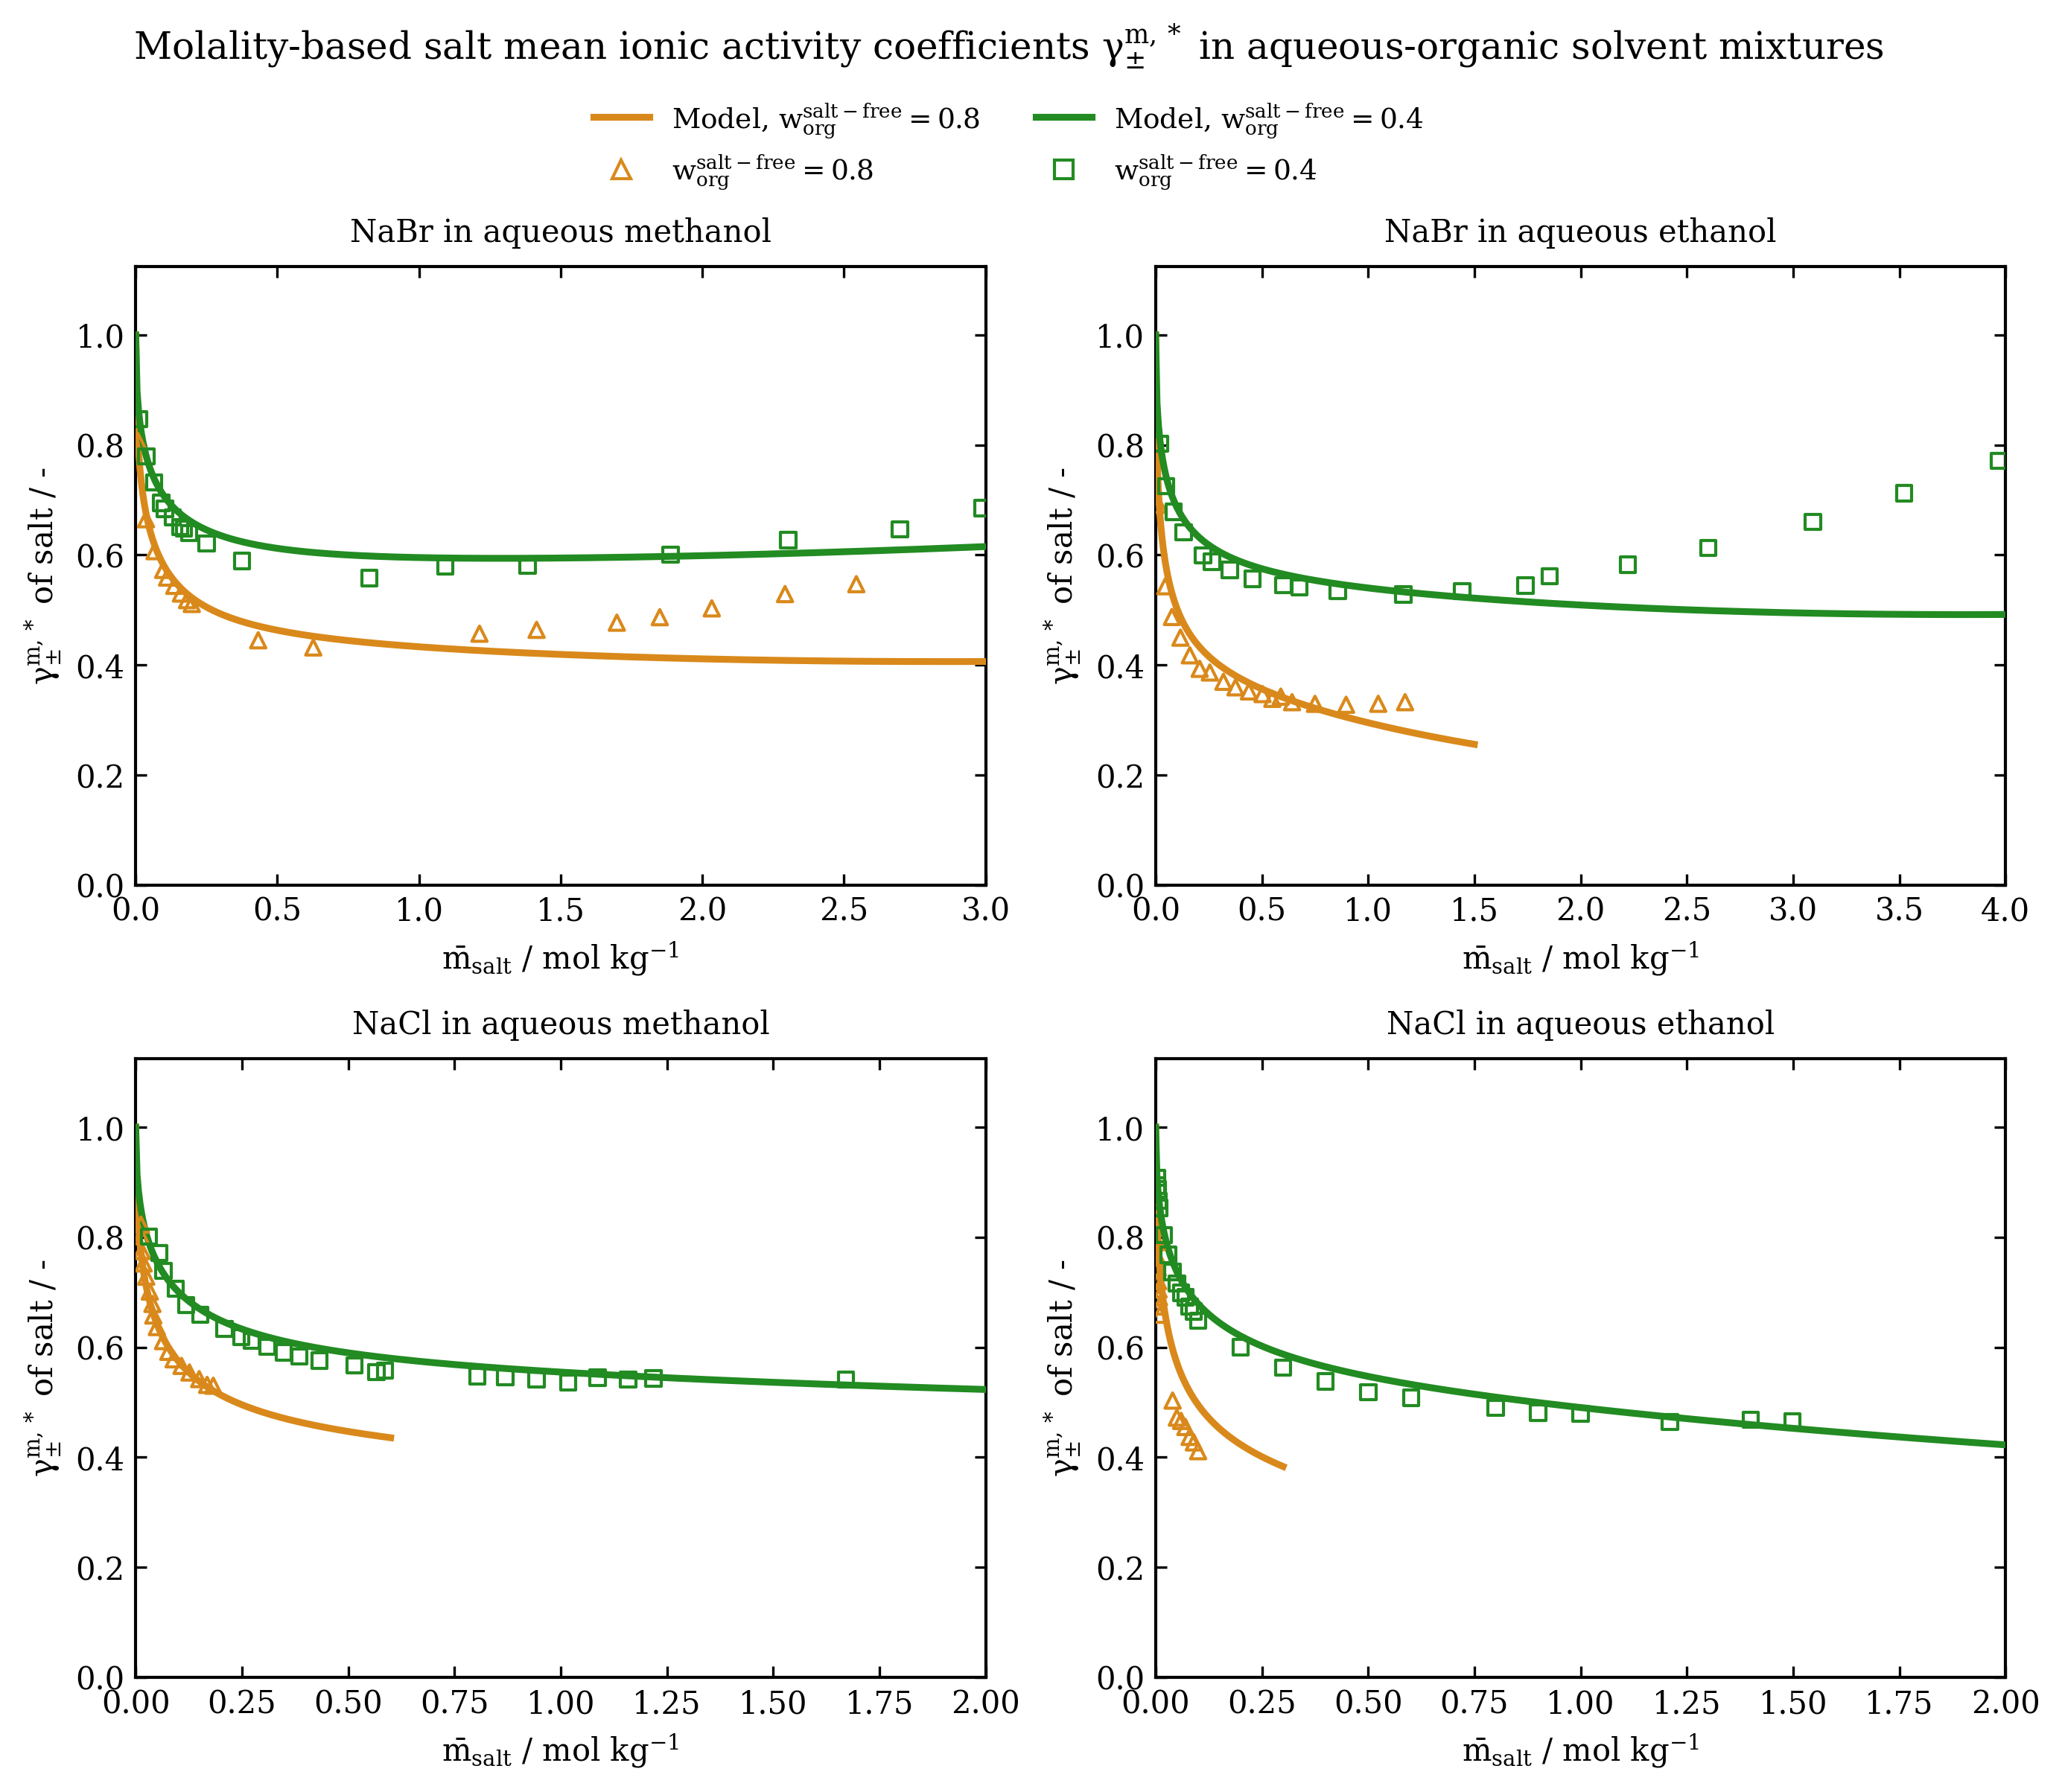

Source data for this figure (header and first rows):
figure_file, axes_index, axes_title, x_label, y_label, artist_type, artist_label, color, linestyle, marker, linewidth, series_index, point_index, x, y, width, height
figure_9.png, 0, NaBr in aqueous methanol, $\bar{m}_{salt}$ / mol kg$^{-1}$, $\gamma_{\pm}^{m,*}$ of salt / -, line, Model, $w_{org}^{salt-free}=0.8$, #d9891b, -, , 2.2, 0, 0, 0, 1, , 
figure_9.png, 0, NaBr in aqueous methanol, $\bar{m}_{salt}$ / mol kg$^{-1}$, $\gamma_{\pm}^{m,*}$ of salt / -, line, Model, $w_{org}^{salt-free}=0.8$, #d9891b, -, , 2.2, 0, 1, 0.005008, 0.8398, , 
figure_9.png, 0, NaBr in aqueous methanol, $\bar{m}_{salt}$ / mol kg$^{-1}$, $\gamma_{\pm}^{m,*}$ of salt / -, line, Model, $w_{org}^{salt-free}=0.8$, #d9891b, -, , 2.2, 0, 2, 0.01002, 0.7901, , 
figure_9.png, 0, NaBr in aqueous methanol, $\bar{m}_{salt}$ / mol kg$^{-1}$, $\gamma_{\pm}^{m,*}$ of salt / -, line, Model, $w_{org}^{salt-free}=0.8$, #d9891b, -, , 2.2, 0, 3, 0.01503, 0.7567, , 
figure_9.png, 0, NaBr in aqueous methanol, $\bar{m}_{salt}$ / mol kg$^{-1}$, $\gamma_{\pm}^{m,*}$ of salt / -, line, Model, $w_{org}^{salt-free}=0.8$, #d9891b, -, , 2.2, 0, 4, 0.02003, 0.7315, , 
figure_9.png, 0, NaBr in aqueous methanol, $\bar{m}_{salt}$ / mol kg$^{-1}$, $\gamma_{\pm}^{m,*}$ of salt / -, line, Model, $w_{org}^{salt-free}=0.8$, #d9891b, -, , 2.2, 0, 5, 0.02504, 0.7112, , 
figure_9.png, 0, NaBr in aqueous methanol, $\bar{m}_{salt}$ / mol kg$^{-1}$, $\gamma_{\pm}^{m,*}$ of salt / -, line, Model, $w_{org}^{salt-free}=0.8$, #d9891b, -, , 2.2, 0, 6, 0.03005, 0.6941, , 
figure_9.png, 0, NaBr in aqueous methanol, $\bar{m}_{salt}$ / mol kg$^{-1}$, $\gamma_{\pm}^{m,*}$ of salt / -, line, Model, $w_{org}^{salt-free}=0.8$, #d9891b, -, , 2.2, 0, 7, 0.03506, 0.6795, , 
figure_9.png, 0, NaBr in aqueous methanol, $\bar{m}_{salt}$ / mol kg$^{-1}$, $\gamma_{\pm}^{m,*}$ of salt / -, line, Model, $w_{org}^{salt-free}=0.8$, #d9891b, -, , 2.2, 0, 8, 0.04007, 0.6668, , 
figure_9.png, 0, NaBr in aqueous methanol, $\bar{m}_{salt}$ / mol kg$^{-1}$, $\gamma_{\pm}^{m,*}$ of salt / -, line, Model, $w_{org}^{salt-free}=0.8$, #d9891b, -, , 2.2, 0, 9, 0.04508, 0.6555, , 
figure_9.png, 0, NaBr in aqueous methanol, $\bar{m}_{salt}$ / mol kg$^{-1}$, $\gamma_{\pm}^{m,*}$ of salt / -, line, Model, $w_{org}^{salt-free}=0.8$, #d9891b, -, , 2.2, 0, 10, 0.05008, 0.6454, , 
figure_9.png, 0, NaBr in aqueous methanol, $\bar{m}_{salt}$ / mol kg$^{-1}$, $\gamma_{\pm}^{m,*}$ of salt / -, line, Model, $w_{org}^{salt-free}=0.8$, #d9891b, -, , 2.2, 0, 11, 0.05509, 0.6362, , 
figure_9.png, 0, NaBr in aqueous methanol, $\bar{m}_{salt}$ / mol kg$^{-1}$, $\gamma_{\pm}^{m,*}$ of salt / -, line, Model, $w_{org}^{salt-free}=0.8$, #d9891b, -, , 2.2, 0, 12, 0.0601, 0.6279, , 
figure_9.png, 0, NaBr in aqueous methanol, $\bar{m}_{salt}$ / mol kg$^{-1}$, $\gamma_{\pm}^{m,*}$ of salt / -, line, Model, $w_{org}^{salt-free}=0.8$, #d9891b, -, , 2.2, 0, 13, 0.06511, 0.6203, , 
figure_9.png, 0, NaBr in aqueous methanol, $\bar{m}_{salt}$ / mol kg$^{-1}$, $\gamma_{\pm}^{m,*}$ of salt / -, line, Model, $w_{org}^{salt-free}=0.8$, #d9891b, -, , 2.2, 0, 14, 0.07012, 0.6132, , 
figure_9.png, 0, NaBr in aqueous methanol, $\bar{m}_{salt}$ / mol kg$^{-1}$, $\gamma_{\pm}^{m,*}$ of salt / -, line, Model, $w_{org}^{salt-free}=0.8$, #d9891b, -, , 2.2, 0, 15, 0.07513, 0.6067, , 
figure_9.png, 0, NaBr in aqueous methanol, $\bar{m}_{salt}$ / mol kg$^{-1}$, $\gamma_{\pm}^{m,*}$ of salt / -, line, Model, $w_{org}^{salt-free}=0.8$, #d9891b, -, , 2.2, 0, 16, 0.08013, 0.6007, , 
figure_9.png, 0, NaBr in aqueous methanol, $\bar{m}_{salt}$ / mol kg$^{-1}$, $\gamma_{\pm}^{m,*}$ of salt / -, line, Model, $w_{org}^{salt-free}=0.8$, #d9891b, -, , 2.2, 0, 17, 0.08514, 0.595, , 
figure_9.png, 0, NaBr in aqueous methanol, $\bar{m}_{salt}$ / mol kg$^{-1}$, $\gamma_{\pm}^{m,*}$ of salt / -, line, Model, $w_{org}^{salt-free}=0.8$, #d9891b, -, , 2.2, 0, 18, 0.09015, 0.5897, , 
figure_9.png, 0, NaBr in aqueous methanol, $\bar{m}_{salt}$ / mol kg$^{-1}$, $\gamma_{\pm}^{m,*}$ of salt / -, line, Model, $w_{org}^{salt-free}=0.8$, #d9891b, -, , 2.2, 0, 19, 0.09516, 0.5848, , 
figure_9.png, 0, NaBr in aqueous methanol, $\bar{m}_{salt}$ / mol kg$^{-1}$, $\gamma_{\pm}^{m,*}$ of salt / -, line, Model, $w_{org}^{salt-free}=0.8$, #d9891b, -, , 2.2, 0, 20, 0.1002, 0.5801, , 
figure_9.png, 0, NaBr in aqueous methanol, $\bar{m}_{salt}$ / mol kg$^{-1}$, $\gamma_{\pm}^{m,*}$ of salt / -, line, Model, $w_{org}^{salt-free}=0.8$, #d9891b, -, , 2.2, 0, 21, 0.1052, 0.5757, , 
figure_9.png, 0, NaBr in aqueous methanol, $\bar{m}_{salt}$ / mol kg$^{-1}$, $\gamma_{\pm}^{m,*}$ of salt / -, line, Model, $w_{org}^{salt-free}=0.8$, #d9891b, -, , 2.2, 0, 22, 0.1102, 0.5715, , 
figure_9.png, 0, NaBr in aqueous methanol, $\bar{m}_{salt}$ / mol kg$^{-1}$, $\gamma_{\pm}^{m,*}$ of salt / -, line, Model, $w_{org}^{salt-free}=0.8$, #d9891b, -, , 2.2, 0, 23, 0.1152, 0.5676, , 
figure_9.png, 0, NaBr in aqueous methanol, $\bar{m}_{salt}$ / mol kg$^{-1}$, $\gamma_{\pm}^{m,*}$ of salt / -, line, Model, $w_{org}^{salt-free}=0.8$, #d9891b, -, , 2.2, 0, 24, 0.1202, 0.5638, , 
figure_9.png, 0, NaBr in aqueous methanol, $\bar{m}_{salt}$ / mol kg$^{-1}$, $\gamma_{\pm}^{m,*}$ of salt / -, line, Model, $w_{org}^{salt-free}=0.8$, #d9891b, -, , 2.2, 0, 25, 0.1252, 0.5602, , 
figure_9.png, 0, NaBr in aqueous methanol, $\bar{m}_{salt}$ / mol kg$^{-1}$, $\gamma_{\pm}^{m,*}$ of salt / -, line, Model, $w_{org}^{salt-free}=0.8$, #d9891b, -, , 2.2, 0, 26, 0.1302, 0.5568, , 
figure_9.png, 0, NaBr in aqueous methanol, $\bar{m}_{salt}$ / mol kg$^{-1}$, $\gamma_{\pm}^{m,*}$ of salt / -, line, Model, $w_{org}^{salt-free}=0.8$, #d9891b, -, , 2.2, 0, 27, 0.1352, 0.5536, , 
figure_9.png, 0, NaBr in aqueous methanol, $\bar{m}_{salt}$ / mol kg$^{-1}$, $\gamma_{\pm}^{m,*}$ of salt / -, line, Model, $w_{org}^{salt-free}=0.8$, #d9891b, -, , 2.2, 0, 28, 0.1402, 0.5505, , 
figure_9.png, 0, NaBr in aqueous methanol, $\bar{m}_{salt}$ / mol kg$^{-1}$, $\gamma_{\pm}^{m,*}$ of salt / -, line, Model, $w_{org}^{salt-free}=0.8$, #d9891b, -, , 2.2, 0, 29, 0.1452, 0.5475, , 
figure_9.png, 0, NaBr in aqueous methanol, $\bar{m}_{salt}$ / mol kg$^{-1}$, $\gamma_{\pm}^{m,*}$ of salt / -, line, Model, $w_{org}^{salt-free}=0.8$, #d9891b, -, , 2.2, 0, 30, 0.1503, 0.5447, , 
figure_9.png, 0, NaBr in aqueous methanol, $\bar{m}_{salt}$ / mol kg$^{-1}$, $\gamma_{\pm}^{m,*}$ of salt / -, line, Model, $w_{org}^{salt-free}=0.8$, #d9891b, -, , 2.2, 0, 31, 0.1553, 0.542, , 
figure_9.png, 0, NaBr in aqueous methanol, $\bar{m}_{salt}$ / mol kg$^{-1}$, $\gamma_{\pm}^{m,*}$ of salt / -, line, Model, $w_{org}^{salt-free}=0.8$, #d9891b, -, , 2.2, 0, 32, 0.1603, 0.5394, , 
figure_9.png, 0, NaBr in aqueous methanol, $\bar{m}_{salt}$ / mol kg$^{-1}$, $\gamma_{\pm}^{m,*}$ of salt / -, line, Model, $w_{org}^{salt-free}=0.8$, #d9891b, -, , 2.2, 0, 33, 0.1653, 0.5368, , 
figure_9.png, 0, NaBr in aqueous methanol, $\bar{m}_{salt}$ / mol kg$^{-1}$, $\gamma_{\pm}^{m,*}$ of salt / -, line, Model, $w_{org}^{salt-free}=0.8$, #d9891b, -, , 2.2, 0, 34, 0.1703, 0.5344, , 
figure_9.png, 0, NaBr in aqueous methanol, $\bar{m}_{salt}$ / mol kg$^{-1}$, $\gamma_{\pm}^{m,*}$ of salt / -, line, Model, $w_{org}^{salt-free}=0.8$, #d9891b, -, , 2.2, 0, 35, 0.1753, 0.5321, , 
figure_9.png, 0, NaBr in aqueous methanol, $\bar{m}_{salt}$ / mol kg$^{-1}$, $\gamma_{\pm}^{m,*}$ of salt / -, line, Model, $w_{org}^{salt-free}=0.8$, #d9891b, -, , 2.2, 0, 36, 0.1803, 0.5299, , 
figure_9.png, 0, NaBr in aqueous methanol, $\bar{m}_{salt}$ / mol kg$^{-1}$, $\gamma_{\pm}^{m,*}$ of salt / -, line, Model, $w_{org}^{salt-free}=0.8$, #d9891b, -, , 2.2, 0, 37, 0.1853, 0.5277, , 
figure_9.png, 0, NaBr in aqueous methanol, $\bar{m}_{salt}$ / mol kg$^{-1}$, $\gamma_{\pm}^{m,*}$ of salt / -, line, Model, $w_{org}^{salt-free}=0.8$, #d9891b, -, , 2.2, 0, 38, 0.1903, 0.5256, , 
figure_9.png, 0, NaBr in aqueous methanol, $\bar{m}_{salt}$ / mol kg$^{-1}$, $\gamma_{\pm}^{m,*}$ of salt / -, line, Model, $w_{org}^{salt-free}=0.8$, #d9891b, -, , 2.2, 0, 39, 0.1953, 0.5236, , 
figure_9.png, 0, NaBr in aqueous methanol, $\bar{m}_{salt}$ / mol kg$^{-1}$, $\gamma_{\pm}^{m,*}$ of salt / -, line, Model, $w_{org}^{salt-free}=0.8$, #d9891b, -, , 2.2, 0, 40, 0.2003, 0.5217, , 
figure_9.png, 0, NaBr in aqueous methanol, $\bar{m}_{salt}$ / mol kg$^{-1}$, $\gamma_{\pm}^{m,*}$ of salt / -, line, Model, $w_{org}^{salt-free}=0.8$, #d9891b, -, , 2.2, 0, 41, 0.2053, 0.5198, , 
figure_9.png, 0, NaBr in aqueous methanol, $\bar{m}_{salt}$ / mol kg$^{-1}$, $\gamma_{\pm}^{m,*}$ of salt / -, line, Model, $w_{org}^{salt-free}=0.8$, #d9891b, -, , 2.2, 0, 42, 0.2104, 0.518, , 
figure_9.png, 0, NaBr in aqueous methanol, $\bar{m}_{salt}$ / mol kg$^{-1}$, $\gamma_{\pm}^{m,*}$ of salt / -, line, Model, $w_{org}^{salt-free}=0.8$, #d9891b, -, , 2.2, 0, 43, 0.2154, 0.5162, , 
figure_9.png, 0, NaBr in aqueous methanol, $\bar{m}_{salt}$ / mol kg$^{-1}$, $\gamma_{\pm}^{m,*}$ of salt / -, line, Model, $w_{org}^{salt-free}=0.8$, #d9891b, -, , 2.2, 0, 44, 0.2204, 0.5145, , 
figure_9.png, 0, NaBr in aqueous methanol, $\bar{m}_{salt}$ / mol kg$^{-1}$, $\gamma_{\pm}^{m,*}$ of salt / -, line, Model, $w_{org}^{salt-free}=0.8$, #d9891b, -, , 2.2, 0, 45, 0.2254, 0.5128, , 
figure_9.png, 0, NaBr in aqueous methanol, $\bar{m}_{salt}$ / mol kg$^{-1}$, $\gamma_{\pm}^{m,*}$ of salt / -, line, Model, $w_{org}^{salt-free}=0.8$, #d9891b, -, , 2.2, 0, 46, 0.2304, 0.5112, , 
figure_9.png, 0, NaBr in aqueous methanol, $\bar{m}_{salt}$ / mol kg$^{-1}$, $\gamma_{\pm}^{m,*}$ of salt / -, line, Model, $w_{org}^{salt-free}=0.8$, #d9891b, -, , 2.2, 0, 47, 0.2354, 0.5097, , 
figure_9.png, 0, NaBr in aqueous methanol, $\bar{m}_{salt}$ / mol kg$^{-1}$, $\gamma_{\pm}^{m,*}$ of salt / -, line, Model, $w_{org}^{salt-free}=0.8$, #d9891b, -, , 2.2, 0, 48, 0.2404, 0.5081, , 
figure_9.png, 0, NaBr in aqueous methanol, $\bar{m}_{salt}$ / mol kg$^{-1}$, $\gamma_{\pm}^{m,*}$ of salt / -, line, Model, $w_{org}^{salt-free}=0.8$, #d9891b, -, , 2.2, 0, 49, 0.2454, 0.5067, , 
figure_9.png, 0, NaBr in aqueous methanol, $\bar{m}_{salt}$ / mol kg$^{-1}$, $\gamma_{\pm}^{m,*}$ of salt / -, line, Model, $w_{org}^{salt-free}=0.8$, #d9891b, -, , 2.2, 0, 50, 0.2504, 0.5052, , 
figure_9.png, 0, NaBr in aqueous methanol, $\bar{m}_{salt}$ / mol kg$^{-1}$, $\gamma_{\pm}^{m,*}$ of salt / -, line, Model, $w_{org}^{salt-free}=0.8$, #d9891b, -, , 2.2, 0, 51, 0.2554, 0.5038, , 
figure_9.png, 0, NaBr in aqueous methanol, $\bar{m}_{salt}$ / mol kg$^{-1}$, $\gamma_{\pm}^{m,*}$ of salt / -, line, Model, $w_{org}^{salt-free}=0.8$, #d9891b, -, , 2.2, 0, 52, 0.2604, 0.5025, , 
figure_9.png, 0, NaBr in aqueous methanol, $\bar{m}_{salt}$ / mol kg$^{-1}$, $\gamma_{\pm}^{m,*}$ of salt / -, line, Model, $w_{org}^{salt-free}=0.8$, #d9891b, -, , 2.2, 0, 53, 0.2654, 0.5012, , 
figure_9.png, 0, NaBr in aqueous methanol, $\bar{m}_{salt}$ / mol kg$^{-1}$, $\gamma_{\pm}^{m,*}$ of salt / -, line, Model, $w_{org}^{salt-free}=0.8$, #d9891b, -, , 2.2, 0, 54, 0.2705, 0.4999, , 
figure_9.png, 0, NaBr in aqueous methanol, $\bar{m}_{salt}$ / mol kg$^{-1}$, $\gamma_{\pm}^{m,*}$ of salt / -, line, Model, $w_{org}^{salt-free}=0.8$, #d9891b, -, , 2.2, 0, 55, 0.2755, 0.4986, , 
figure_9.png, 0, NaBr in aqueous methanol, $\bar{m}_{salt}$ / mol kg$^{-1}$, $\gamma_{\pm}^{m,*}$ of salt / -, line, Model, $w_{org}^{salt-free}=0.8$, #d9891b, -, , 2.2, 0, 56, 0.2805, 0.4974, , 
figure_9.png, 0, NaBr in aqueous methanol, $\bar{m}_{salt}$ / mol kg$^{-1}$, $\gamma_{\pm}^{m,*}$ of salt / -, line, Model, $w_{org}^{salt-free}=0.8$, #d9891b, -, , 2.2, 0, 57, 0.2855, 0.4962, , 
figure_9.png, 0, NaBr in aqueous methanol, $\bar{m}_{salt}$ / mol kg$^{-1}$, $\gamma_{\pm}^{m,*}$ of salt / -, line, Model, $w_{org}^{salt-free}=0.8$, #d9891b, -, , 2.2, 0, 58, 0.2905, 0.4951, , 
figure_9.png, 0, NaBr in aqueous methanol, $\bar{m}_{salt}$ / mol kg$^{-1}$, $\gamma_{\pm}^{m,*}$ of salt / -, line, Model, $w_{org}^{salt-free}=0.8$, #d9891b, -, , 2.2, 0, 59, 0.2955, 0.4939, , 
... 4,896 more rows
